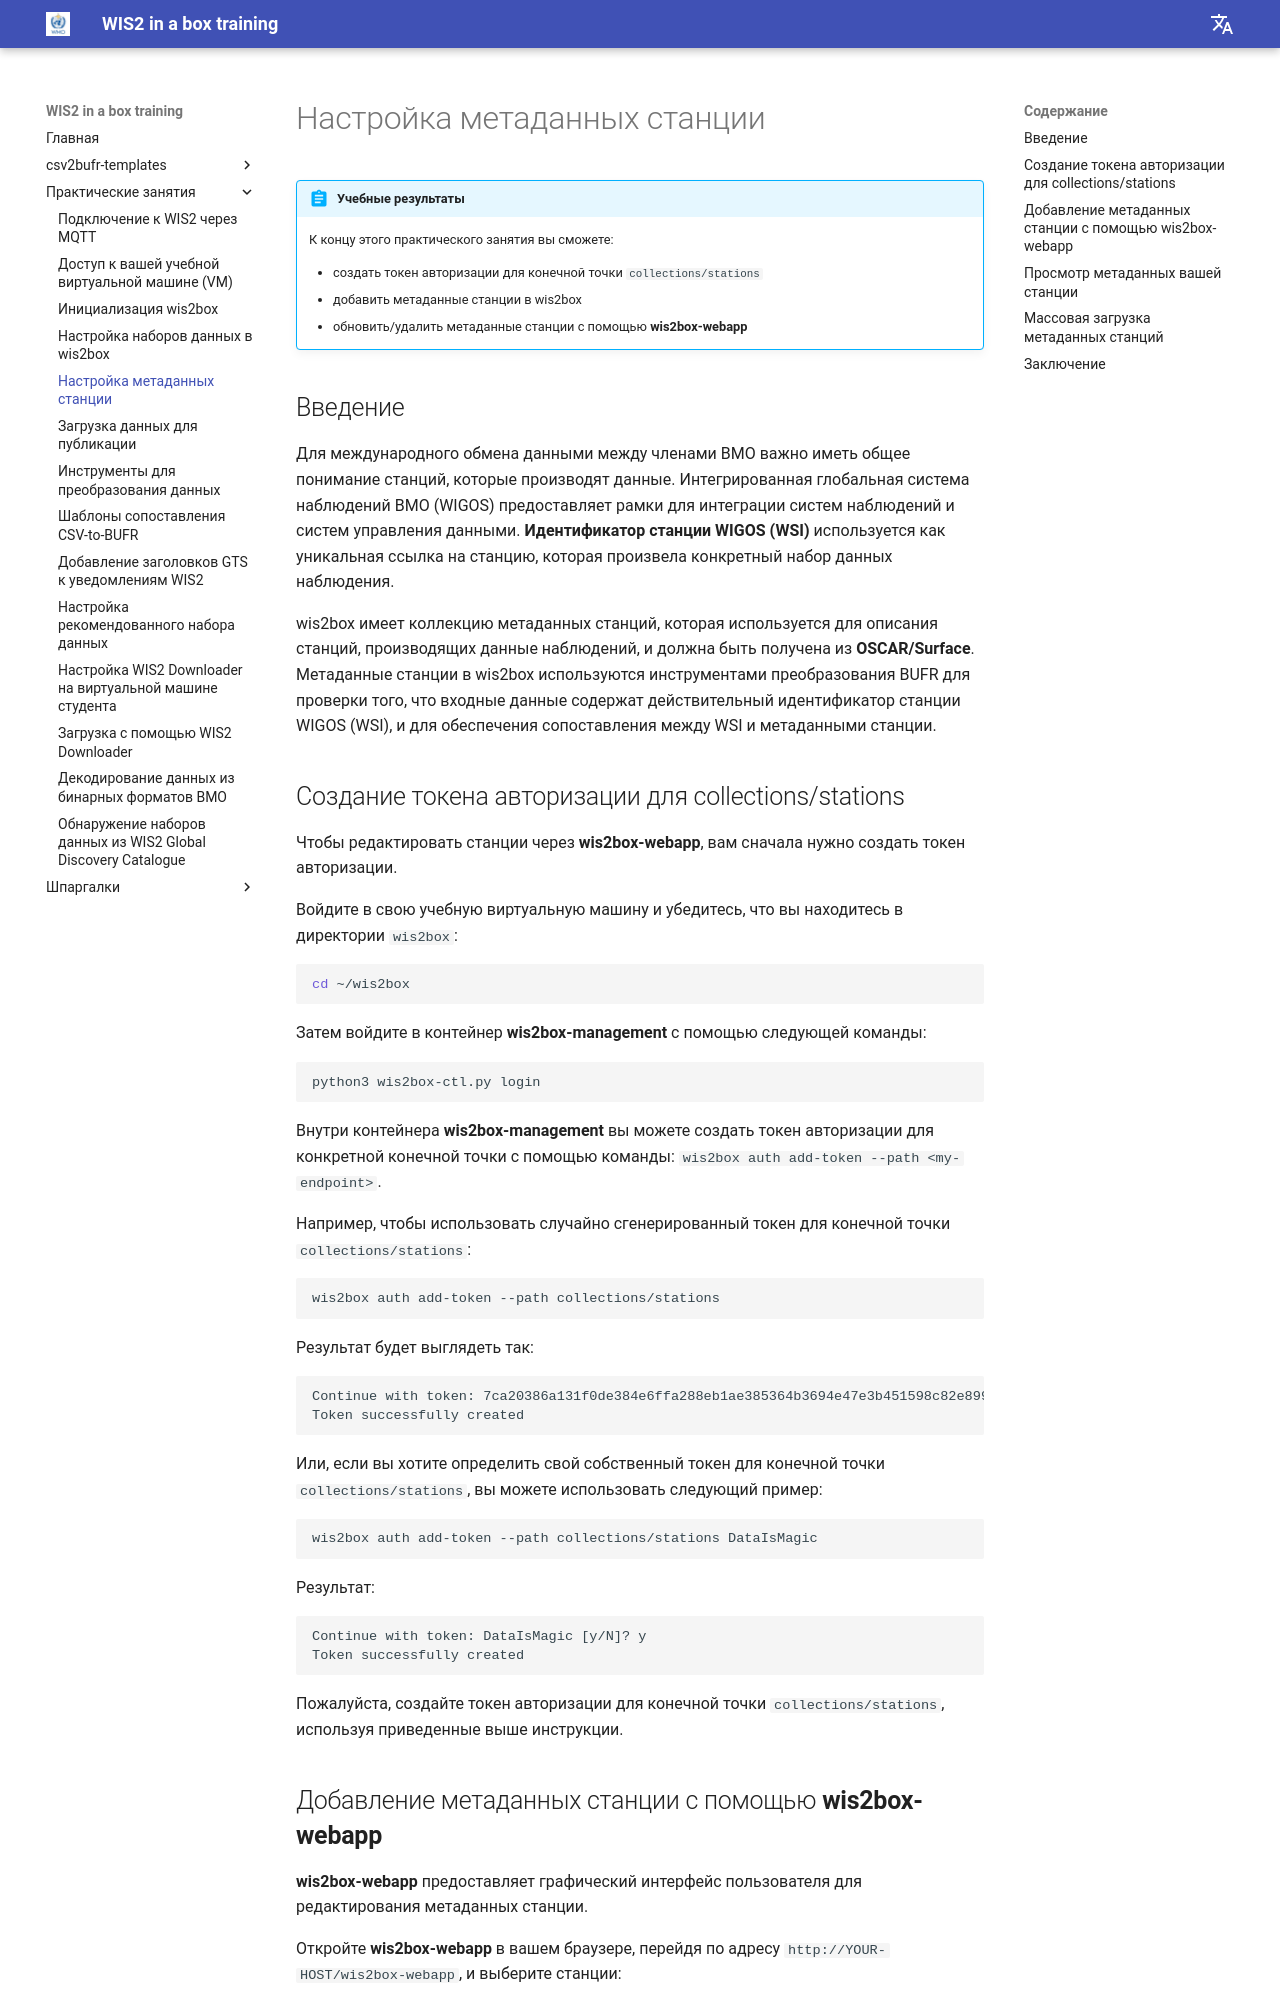

repository: wmo-im/wis2box-training · page: ru/practical-sessions/configuring-station-metadata/index.html · generator: mkdocs

---
title: Настройка метаданных станции
---

# Настройка метаданных станции

!!! abstract "Учебные результаты"

    К концу этого практического занятия вы сможете:

    - создать токен авторизации для конечной точки `collections/stations`
    - добавить метаданные станции в wis2box
    - обновить/удалить метаданные станции с помощью **wis2box-webapp**

## Введение

Для международного обмена данными между членами ВМО важно иметь общее понимание станций, которые производят данные. Интегрированная глобальная система наблюдений ВМО (WIGOS) предоставляет рамки для интеграции систем наблюдений и систем управления данными. **Идентификатор станции WIGOS (WSI)** используется как уникальная ссылка на станцию, которая произвела конкретный набор данных наблюдения.

wis2box имеет коллекцию метаданных станций, которая используется для описания станций, производящих данные наблюдений, и должна быть получена из **OSCAR/Surface**. Метаданные станции в wis2box используются инструментами преобразования BUFR для проверки того, что входные данные содержат действительный идентификатор станции WIGOS (WSI), и для обеспечения сопоставления между WSI и метаданными станции.
